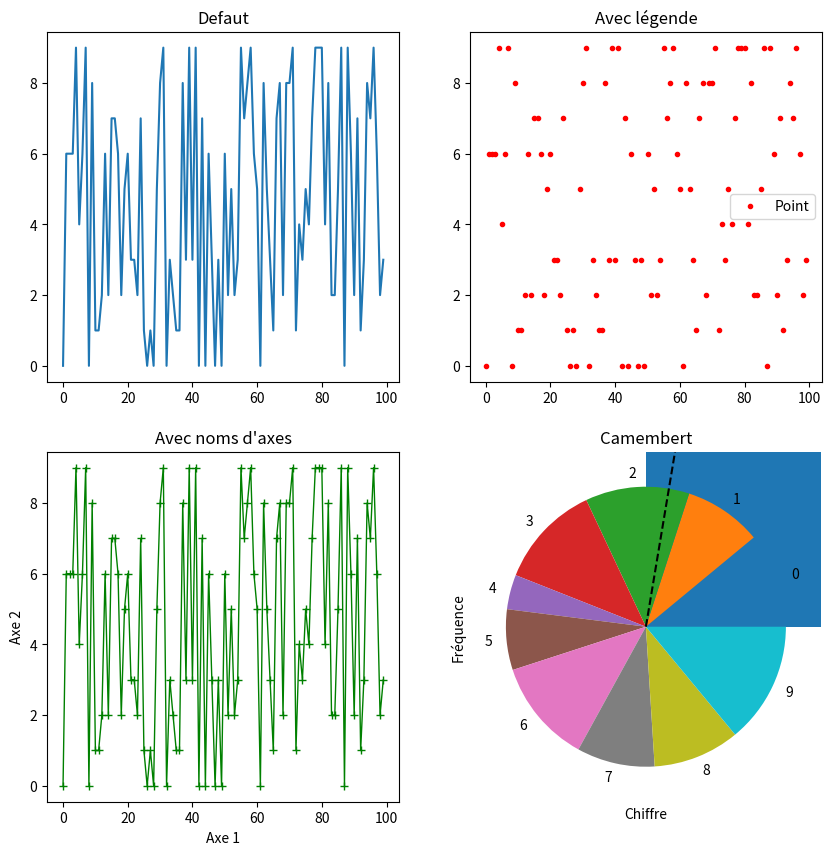

This figure's Python source: (Note: this script raises an exception after producing the figure.)
import matplotlib.pyplot as plt
from matplotlib import cm

import numpy as np
import random

# 1. Générer des nombres aléatoires
random.seed()
list = [random.randint(0, 9) for i in range(100)]

print(list)

# 2-3-4. Afficher ces données
fig, axis = plt.subplots(2, 2)

fig.set_figheight(10)
fig.set_figwidth(10)

axis[0, 0].plot(list)
axis[0, 0].set_title("Defaut")

axis[0, 1].plot(list, linestyle='None', marker='.', color='r')
axis[0, 1].legend(['Point'])
axis[0, 1].set_title("Avec légende")

axis[1, 0].plot(list, marker='+', color='g', linewidth=1)
axis[1, 0].set_xlabel("Axe 1")
axis[1, 0].set_ylabel("Axe 2")
axis[1, 0].set_title("Avec noms d'axes")

axis[1, 1].plot(list, linestyle='dashed', color='k')
axis[1, 1].arrow(0, 5, 50, 0, linewidth=3, head_width=2, head_length=10)
axis[1, 1].set_title("Avec flèche")

plt.show()

# 5. Histogramme et camembert
plt.hist(list)
plt.title("Histogramme")
plt.xlabel("Chiffre")
plt.ylabel("Fréquence")
plt.xticks(range(10))
plt.show()

count = []
for i in range(10):
    count.append(list.count(i))
plt.pie(count, labels=range(10))
plt.title("Camembert")
plt.show()

# 6. Mesh
fig = plt.figure()
ax = fig.gca(projection='3d')

# On créé les données : on veut afficher z = cos(sqrt(x^2 + y^2))
X = np.arange(-10, 10, 0.25)
Y = np.arange(-10, 10, 0.25)
X, Y = np.meshgrid(X, Y)
Z = np.cos(np.sqrt(X**2 + Y**2))

# On affiche la surface            cmap = gradient de couleur utilisé pour l'affichage
surface = ax.plot_surface(X, Y, Z, cmap=cm.hot, linewidth=0, antialiased=False)
ax.set_zlim(-1.05, 1.05)

# Légende de la cmap
fig.colorbar(surface, shrink=0.7, aspect=10)

plt.show()

